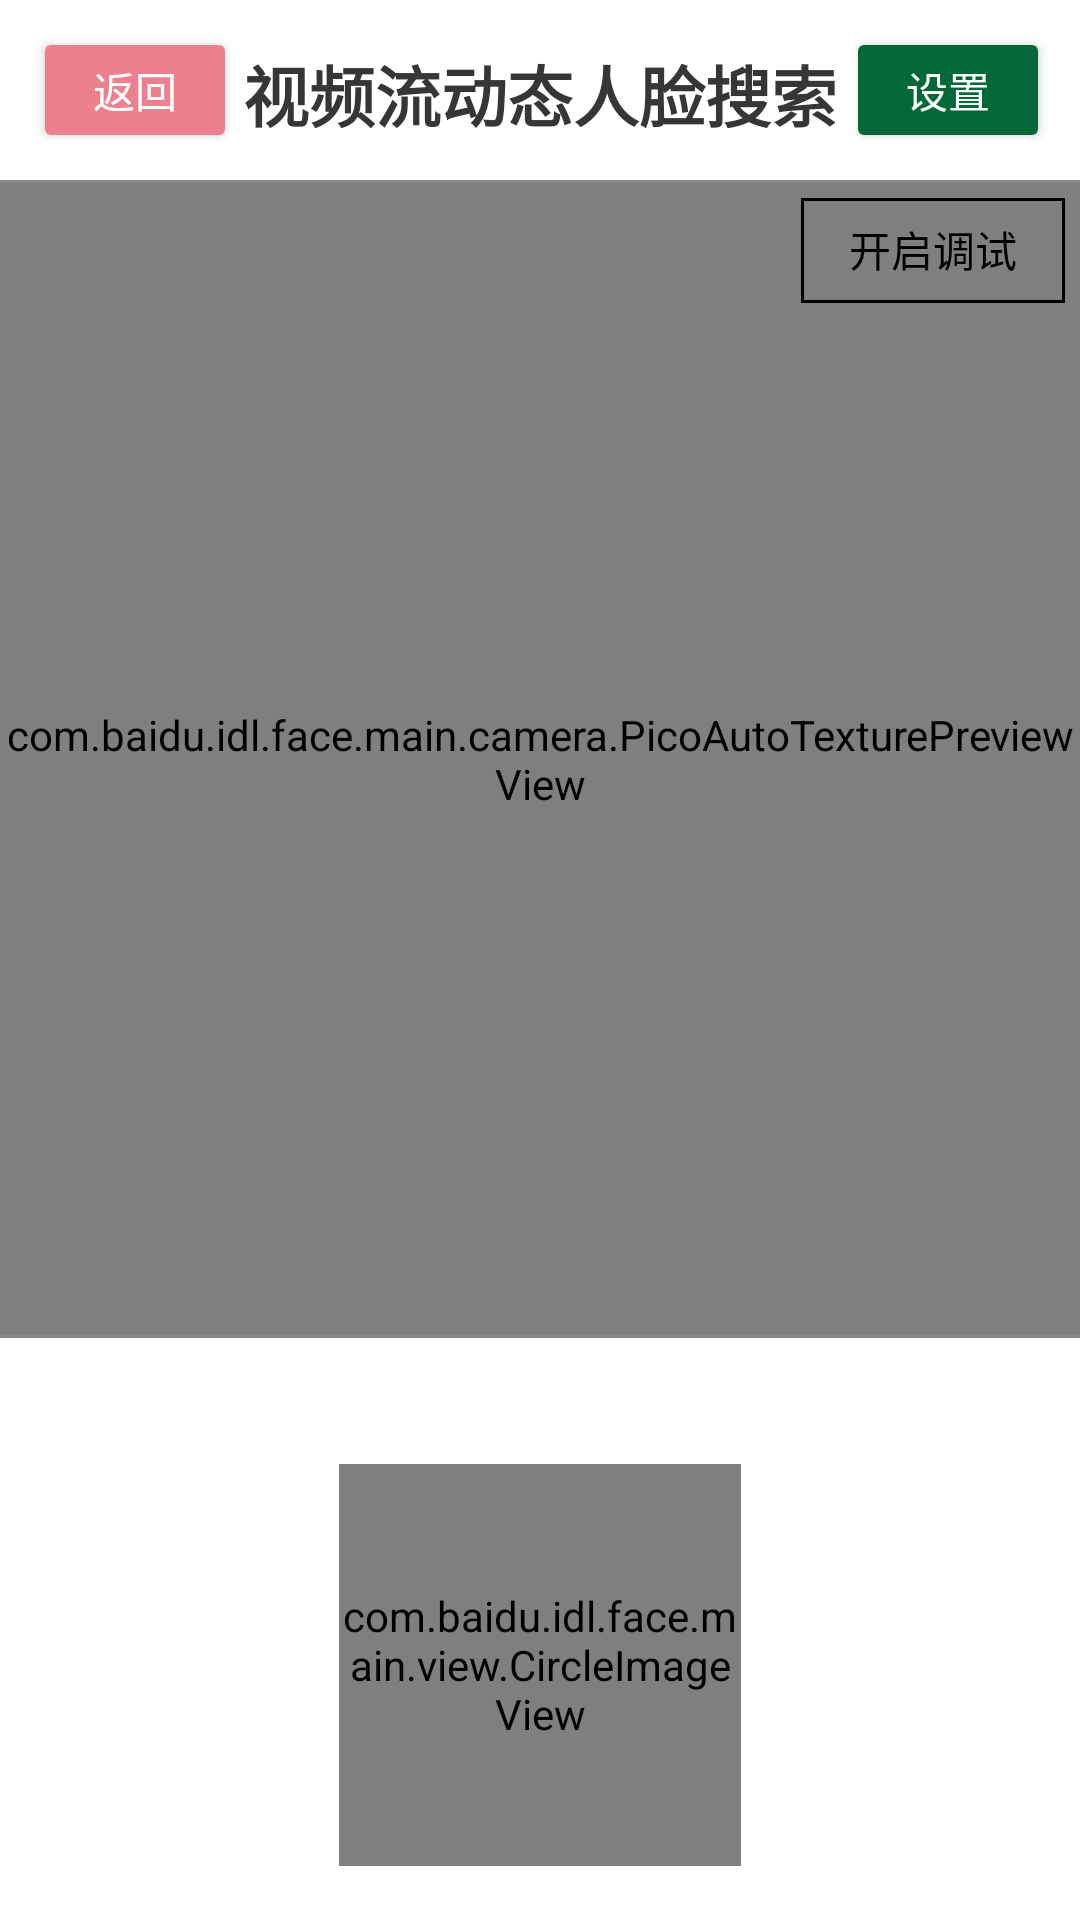

Layout XML and referenced resources for this Android screen:
<!-- AndroidManifest.xml: fallback theme Theme.MaterialComponents.DayNight.NoActionBar -->
<!-- res/layout/activity_face_depth_close_debug_pico.xml -->
<?xml version="1.0" encoding="utf-8"?>
<RelativeLayout xmlns:android="http://schemas.android.com/apk/res/android"
    android:id="@+id/all_relative"
    android:layout_width="match_parent"
    android:background="@color/white"
    android:layout_height="match_parent">

    <include
        android:id="@+id/search_title"
        layout="@layout/layout_search_title" />

    <Button
        android:id="@+id/debug_btn"
        android:layout_width="wrap_content"
        android:layout_height="35dp"
        android:layout_alignParentRight="true"
        android:layout_below="@id/search_title"
        android:layout_margin="5dp"
        android:textColor="#000"
        android:background="@drawable/logout_selector"
        android:text="开启调试" />

	<android.opengl.GLSurfaceView
        android:id="@+id/depth_camera_preview_view"
        android:layout_width="match_parent"
        android:layout_height="match_parent"
        android:layout_below="@id/search_title"
        android:layout_above="@+id/layout_info"
        android:visibility="invisible" />
	
    <android.opengl.GLSurfaceView
        android:id="@+id/ir_camera_preview_view"
        android:layout_width="match_parent"
        android:layout_height="match_parent"
        android:layout_below="@id/search_title"
        android:layout_above="@+id/layout_info"
        android:visibility="invisible" />

    <android.opengl.GLSurfaceView
        android:id="@+id/camera_preview_view"
        android:layout_width="match_parent"
        android:layout_height="match_parent"
        android:layout_below="@id/search_title"
        android:layout_above="@+id/layout_info"
        android:visibility="invisible" />

    <com.baidu.idl.face.main.camera.PicoAutoTexturePreviewView
        android:id="@+id/auto_camera_preview_view"
        android:layout_width="match_parent"
        android:layout_height="match_parent"
        android:layout_above="@id/layout_info"
        android:layout_below="@id/search_title" />

    <TextureView
        android:id="@+id/draw_detect_face_view"
        android:layout_width="match_parent"
        android:layout_height="match_parent"
        android:layout_above="@id/layout_info"
        android:layout_below="@id/search_title" />

    <View
        android:layout_width="match_parent"
        android:layout_height="1dp"
        android:layout_below="@id/auto_camera_preview_view"
        android:background="#898989" />

    <TextView
        android:id="@+id/track_txt"
        android:layout_width="match_parent"
        android:layout_height="30dp"
        android:layout_above="@+id/layout_info"
        android:layout_alignParentStart="true"
        android:background="#016838"
        android:gravity="center"
        android:textColor="#ffffff"
        android:visibility="gone" />

    <RelativeLayout
        android:id="@+id/layout_info"
        android:layout_width="match_parent"
        android:layout_height="195dp"
        android:layout_alignParentBottom="true"
        android:gravity="center_horizontal">

        <include layout="@layout/activity_search_itme" />

    </RelativeLayout>
</RelativeLayout>
<!-- res/layout/layout_search_title.xml (included above) -->
<?xml version="1.0" encoding="utf-8"?>
<RelativeLayout xmlns:android="http://schemas.android.com/apk/res/android"
    android:layout_width="wrap_content"
    android:layout_height="wrap_content">
    <Button
        android:id="@+id/btn_back"
        android:layout_width="60dp"
        android:layout_height="30dp"
        android:layout_marginLeft="15dp"
        android:layout_marginTop="15dp"
        android:background="@drawable/fillet_style_return_selector"
        android:text="返回"
        android:textColor="#ffffff" />

    <TextView
        android:id="@+id/textView4"
        android:layout_width="match_parent"
        android:layout_height="wrap_content"
        android:layout_marginTop="15dp"
        android:gravity="center"
        android:text="视频流动态人脸搜索"
        android:textColor="#363636"
        android:textSize="22dp"
        android:textStyle="bold" />

    <Button
        android:id="@+id/btn_setting"
        android:layout_width="60dp"
        android:layout_height="30dp"
        android:layout_alignParentEnd="true"
        android:layout_alignTop="@+id/textView4"
        android:layout_marginEnd="14dp"
        android:background="@drawable/fillet_style_button_selector"
        android:text="设置"
        android:textColor="#ffffff" />

    <View
        android:id="@+id/shang_view"
        android:layout_width="match_parent"
        android:layout_height="1dp"
        android:layout_below="@id/btn_back"
        android:layout_marginTop="15dp"
        android:background="#898989" />

</RelativeLayout>
<!-- res/layout/activity_search_itme.xml (included above) -->
<?xml version="1.0" encoding="utf-8"?>
<RelativeLayout xmlns:android="http://schemas.android.com/apk/res/android"
    android:layout_width="match_parent"
    android:layout_height="match_parent">

    <TextView
        android:id="@+id/detect_text"
        android:layout_width="match_parent"
        android:layout_height="30dp"
        android:layout_above="@+id/image"
        android:layout_alignParentStart="true"
        android:layout_marginBottom="12dp"
        android:gravity="center"
        android:textColor="#000000" />

    <RelativeLayout
        android:layout_width="140dp"
        android:layout_height="140dp"
        android:layout_alignParentTop="true"
        android:layout_centerHorizontal="true"
        android:layout_marginTop="40dp"
        android:background="@drawable/fillet_style_search_item">

        <com.baidu.idl.face.main.view.CircleImageView
            android:id="@+id/detect_reg_image_item"
            android:layout_width="134dp"
            android:layout_height="134dp"
            android:layout_centerHorizontal="true"
            android:layout_centerVertical="true"
            android:src="@mipmap/ic_littleicon"
            />

    </RelativeLayout>
</RelativeLayout>
<!-- resources referenced by this layout -->
<resources>
  <color name="white">#FFFFFF</color>
  <!-- drawable fillet_style_button_selector (drawable) -->
  <?xml version="1.0" encoding="utf-8"?>
  <shape xmlns:android="http://schemas.android.com/apk/res/android">
      <corners android:radius="2dp" />
      <solid android:color="#036838"></solid>
  </shape>
  <!-- drawable fillet_style_return_selector (drawable) -->
  <?xml version="1.0" encoding="utf-8"?>
  <shape xmlns:android="http://schemas.android.com/apk/res/android">
      <corners android:radius="2dp" />
      <solid android:color="#ec808d"></solid>
  </shape>
  <!-- drawable logout_selector (drawable) -->
  <?xml version="1.0" encoding="utf-8"?>
  <shape xmlns:android="http://schemas.android.com/apk/res/android">
      <solid android:color="@null" />
      <padding
          android:bottom="1dip"
          android:left="1dip"
          android:right="1dip" />
  
      <stroke
          android:width="1dip"
          android:color="#000" />
      
      <size
          android:width="10dip"
          android:height="10dip" />
  
  </shape>
  <!-- mipmap ic_littleicon: png bitmap (mipmap-xxhdpi, 15910 bytes) -->
</resources>
